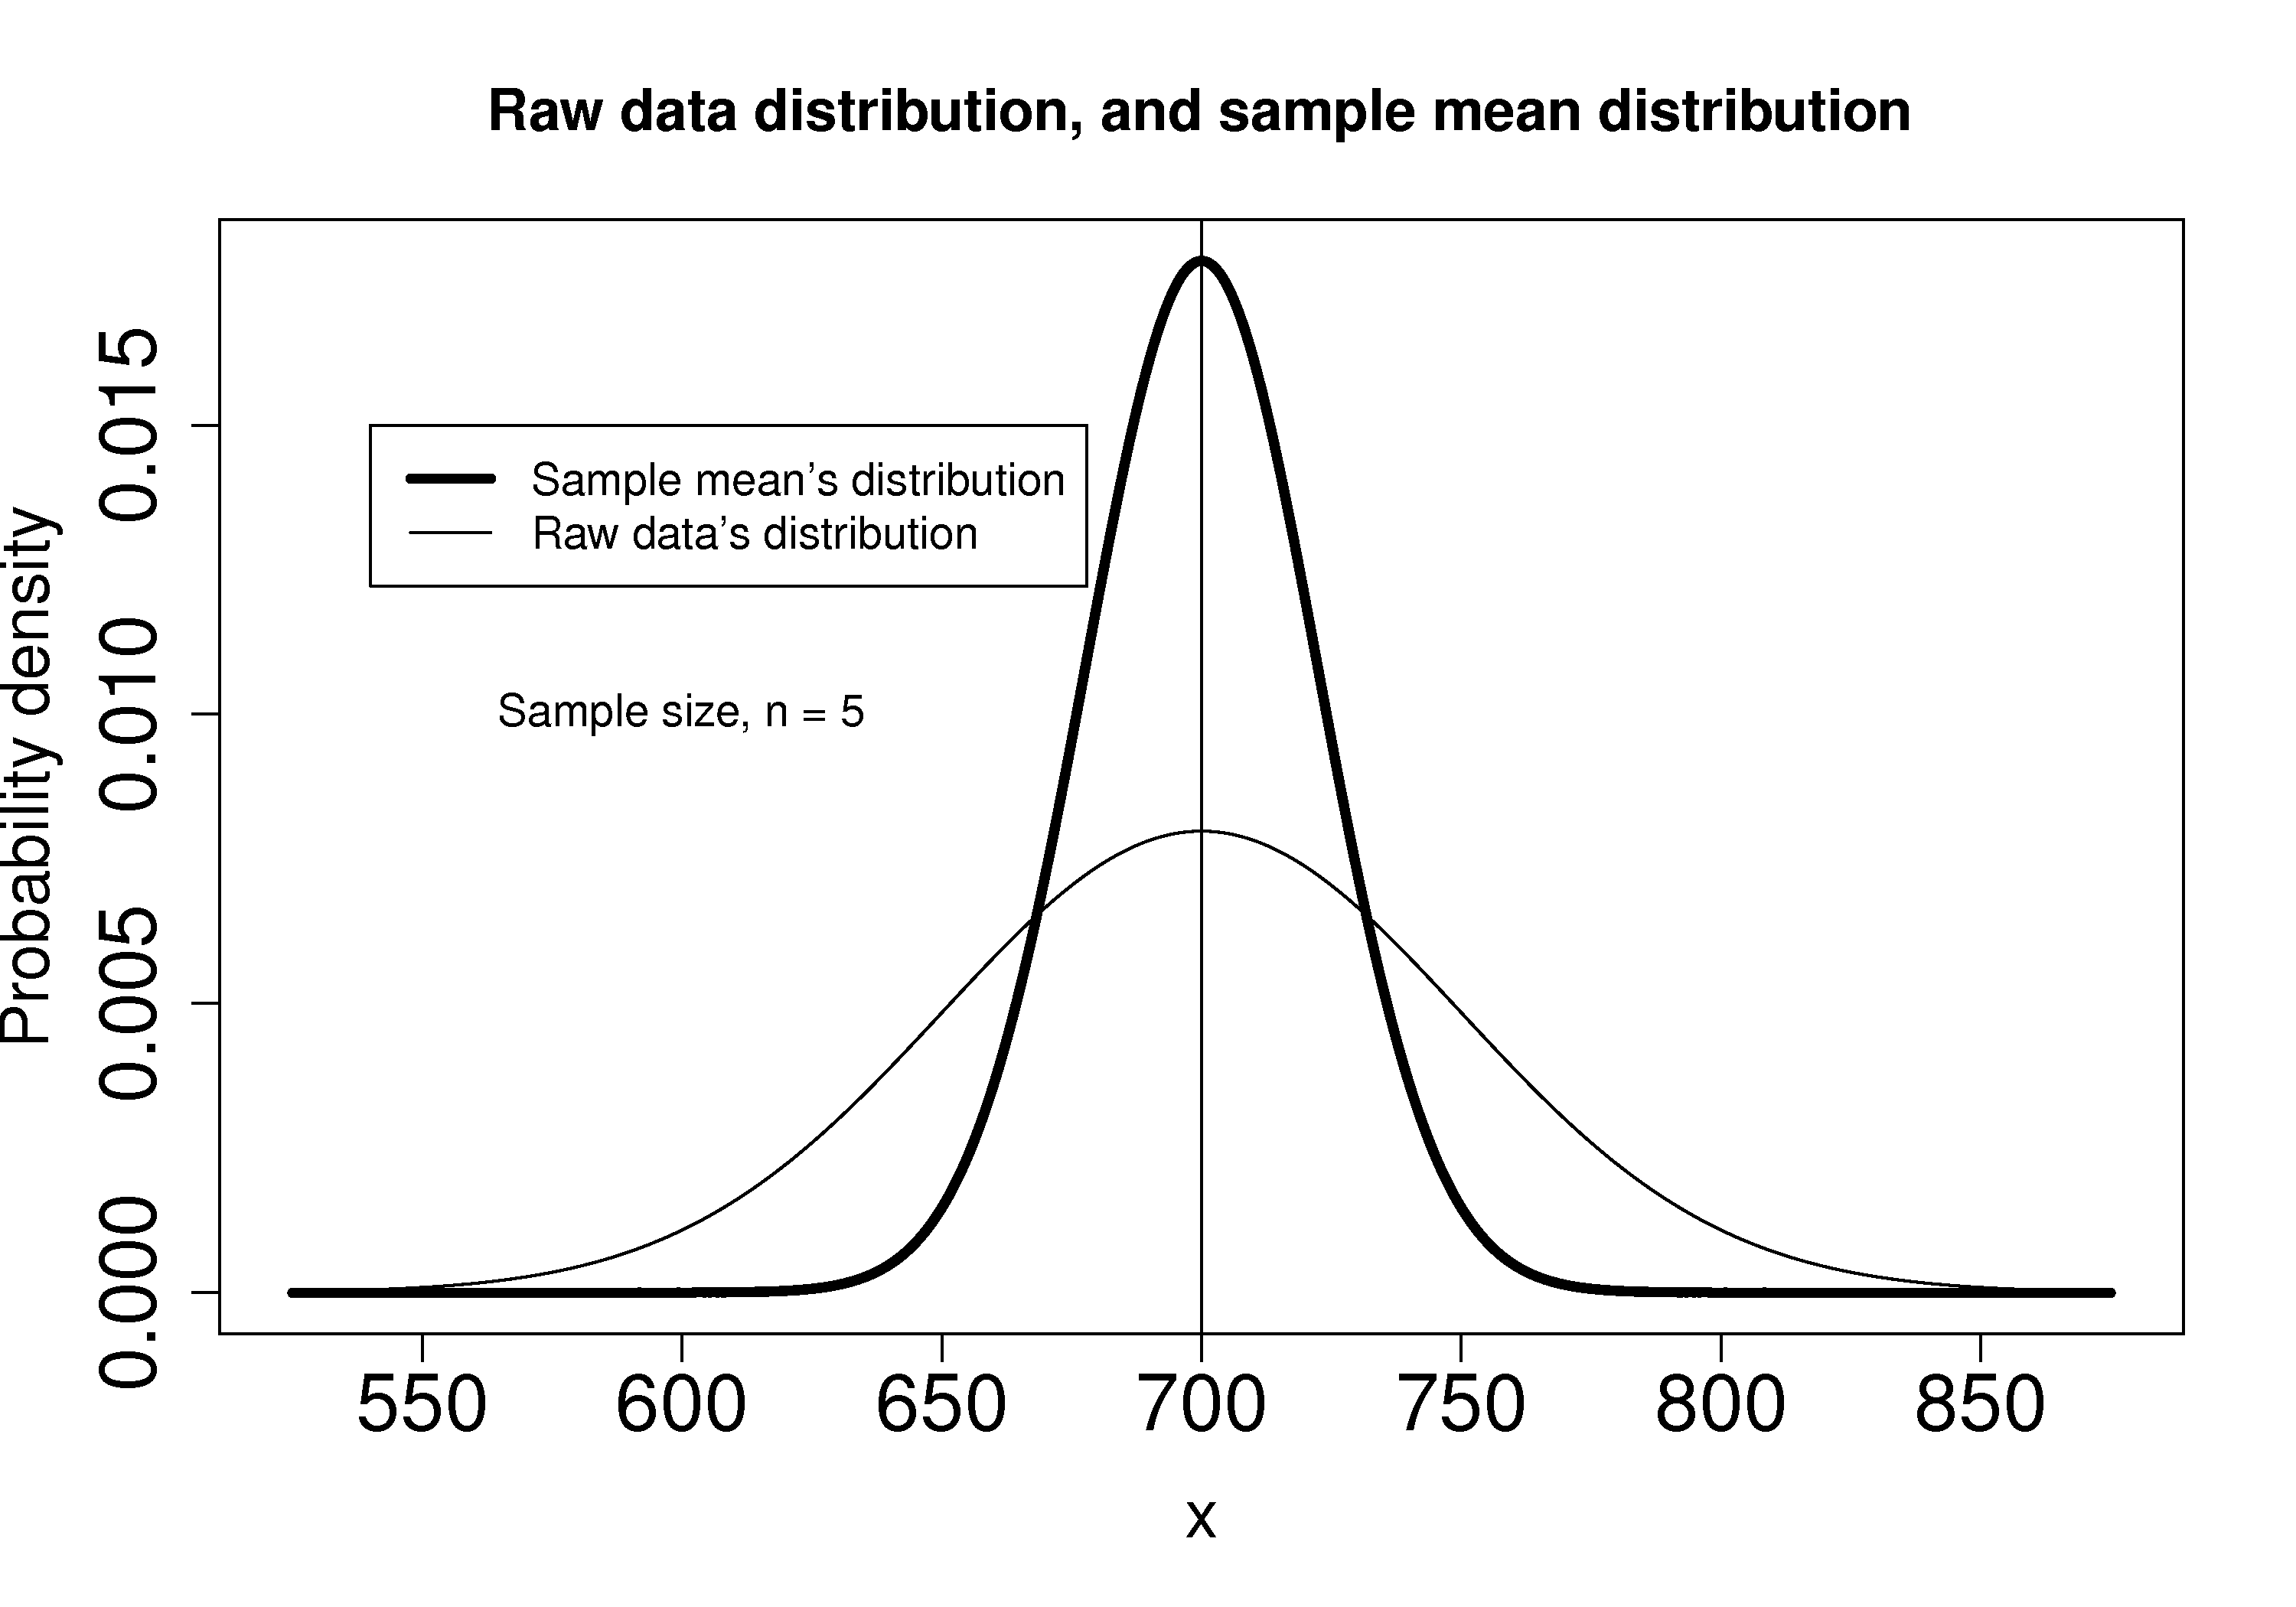

Recreate this plot in R.

N = 5

base.sd = 50
base.mean = 700
steps <- seq(-3.5*base.sd, 3.5*base.sd, base.sd/100)

steps <- steps + base.mean

raw <- dnorm(steps, mean=base.mean, sd=base.sd)
raw.sample <- dnorm(steps, mean=base.mean, sd=base.sd/sqrt(N))

bitmap('explain-confidence-interval.png', type="png256", width=10, height=7, res=300, pointsize=14)

plot(steps, raw.sample, lwd=4, type="l", xlab="x", ylab="Probability density", 
    cex.lab=1.5, cex.main=1.3, cex.sub=1.8, cex.axis=1.8,
    main="Raw data distribution, and sample mean distribution")
lines(steps, raw)
abline(v=base.mean)
legend(x=-3.2*base.sd + base.mean, y=0.015, legend=c("Sample mean's distribution", "Raw data's distribution"), lwd=c(4, 1), cex=1)
text(x=-2*base.sd + base.mean, 0.01,"Sample size, n = 5")
dev.off()


N = 5
base.sd = 1
base.mean = 0
steps <- seq(-3.5*base.sd, 3.5*base.sd, base.sd/100)
steps <- steps + base.mean
raw <- dnorm(steps, mean=base.mean, sd=base.sd)
raw.sample <- dnorm(steps, mean=base.mean, sd=base.sd/sqrt(N))

bitmap('explain-confidence-interval-normalized.png', type="png256", width=10, height=7, res=300, pointsize=14)

plot(steps, raw.sample, lwd=4, type="l", xlab="x", ylab="Probability density", 
    cex.lab=1.5, cex.main=1.3, cex.sub=1.8, cex.axis=1.8,
    ylim=c(0,1),
    main="Raw data distribution, and sample mean distribution")
lines(steps, raw)
abline(v=base.mean)
abline(h=0)
legend(x=-3.6*base.sd + base.mean, y=0.8, legend=c("Sample mean's distribution", "Raw data's distribution"), lwd=c(4, 1), cex=.7)
text(x=-2*base.sd + base.mean, 0.4,"Sample size, n = 5")

lower <- -qnorm(0.025)/sqrt(N)
upper <- -lower
abline(v=c(lower, upper), col="red", lty=2)
yval = 0.92
arrows(x0=lower, y0=yval, x1=upper, y1=yval, code=3, lwd=4, angle=15)
text(0, 0.95, "95% area", font=2)
dev.off()
